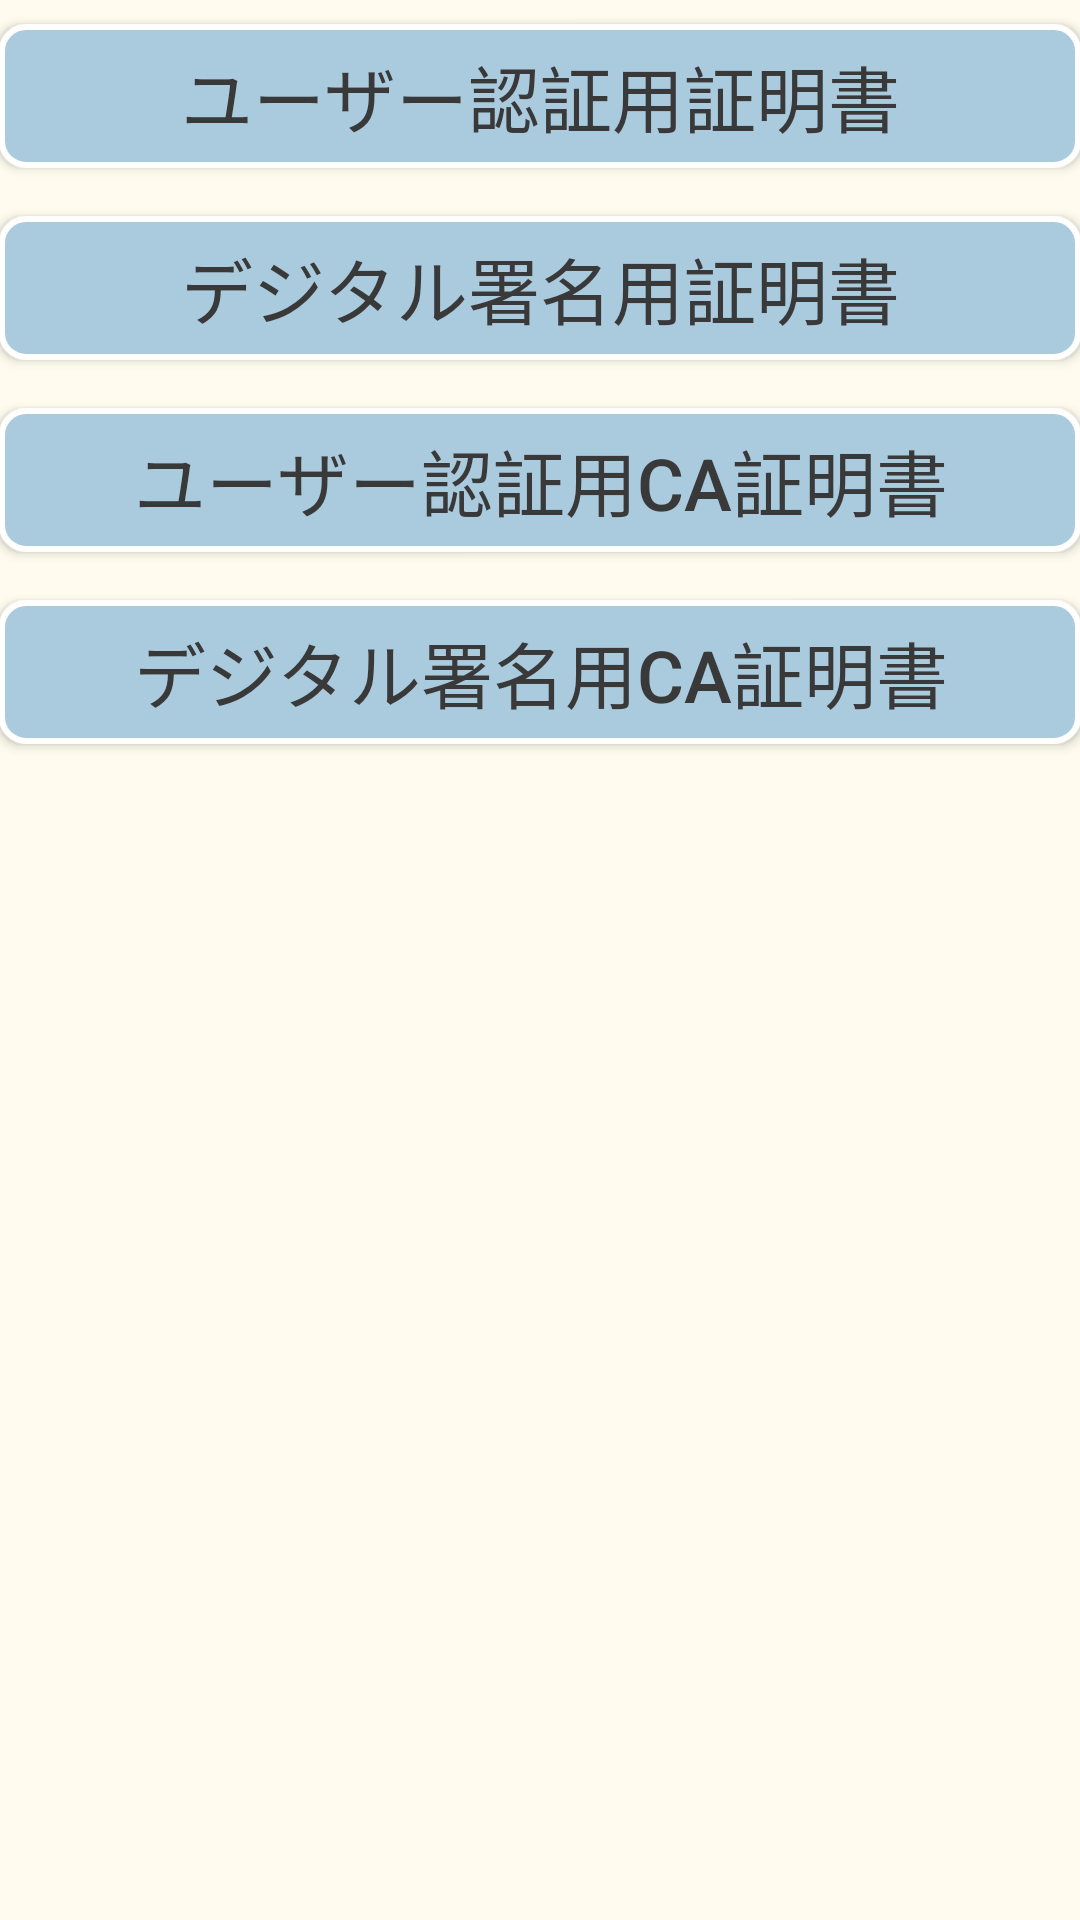

The Android layout XML behind this screen, and the referenced resources:
<!-- AndroidManifest.xml: application theme AppTheme -->
<!-- res/layout/activity_select_cert.xml -->
<?xml version="1.0" encoding="utf-8"?>
<LinearLayout
    xmlns:android="http://schemas.android.com/apk/res/android"
    style="@style/AppLayout">
  <Button
      android:id="@+id/show_auth_cert_button"
      android:text="@string/show_auth_cert"
      style="@style/MenuButton" />
  <Button
      android:id="@+id/show_sign_cert_button"
      android:text="@string/show_sign_cert"
      style="@style/MenuButton" />
  <Button
      android:id="@+id/show_auth_ca_cert_button"
      android:text="@string/show_auth_ca_cert"
      style="@style/MenuButton" />
  <Button
      android:id="@+id/show_sign_ca_cert_button"
      android:text="@string/show_sign_ca_cert"
      style="@style/MenuButton" />
</LinearLayout>
<!-- resources referenced by this layout -->
<resources>
  <string name="show_auth_ca_cert">ユーザー認証用CA証明書</string>
  <string name="show_auth_cert">ユーザー認証用証明書</string>
  <string name="show_sign_ca_cert">デジタル署名用CA証明書</string>
  <string name="show_sign_cert">デジタル署名用証明書</string>
  <style name="AppLayout">
      <item name="android:orientation">vertical</item>
      <item name="android:layout_width">fill_parent</item>
      <item name="android:layout_height">fill_parent</item>
      <item name="android:paddingLeft">@dimen/activity_horizontal_margin</item>
      <item name="android:paddingRight">@dimen/activity_horizontal_margin</item>
      <item name="android:paddingTop">@dimen/activity_vertical_margin</item>
      <item name="android:paddingBottom">@dimen/activity_vertical_margin</item>
      <item name="android:textColor">@color/colorText</item>
      <item name="android:background">@color/colorBackground</item>
    </style>
  <style name="MenuButton">
      <item name="android:textColor">@color/colorText</item>
      <item name="android:background">@drawable/button_background</item>
      <item name="android:layout_width">fill_parent</item>
      <item name="android:layout_height">wrap_content</item>
      <item name="android:textSize">24sp</item>
      <item name="android:layout_marginTop">8dp</item>
      <item name="android:layout_marginBottom">8dp</item>
    </style>
  <style name="AppTheme" parent="Theme.AppCompat.Light.DarkActionBar">
      
      <item name="android:colorPrimary">@color/colorPrimary</item>
      <item name="android:colorPrimaryDark">@color/colorPrimaryDark</item>
      <item name="android:colorAccent">@color/colorAccent</item>
    </style>
  <color name="colorText">#393939</color>
  <color name="colorBackground">#FFFCEF</color>
  <!-- drawable button_background (drawable) -->
  <?xml version="1.0" encoding="utf-8"?>
  <shape xmlns:android="http://schemas.android.com/apk/res/android"
         android:shape="rectangle">
    <solid android:color="#AACADE"/>
    <corners android:radius="8dp"/>
    <stroke
        android:color="#ffffff"
        android:width="2dp"/>
  </shape>
  <color name="colorPrimary">#3F51B5</color>
  <color name="colorPrimaryDark">#303F9F</color>
  <color name="colorAccent">#FF4081</color>
</resources>
